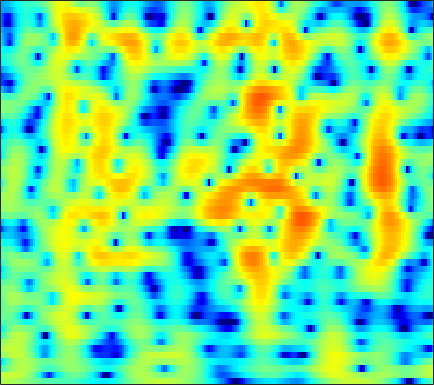

Values plotted in this chart, from the file beside it:
1.8846, 1.9467, 1.9843, 1.9715, 1.9302, 1.8343, 1.6953, 1.562, 1.3501, 1.108, 0.83851, 0.62209, 0.3201, 0.0081464, -0.22785, -0.53974, -0.84197, -1.0562, -1.3201, -1.553, -1.7493, -1.8711, -2.003, -2.0965
2.465, 2.643, 2.843, 2.99, 3.063, 3.104, 3.074, 3.001, 2.83, 2.567, 2.203, 1.857, 1.29, 0.5836, -0.05024, -1.059, -2.293, -3.404, -5.205, -7.493, -10.43, -13.01, -15.24, -13.26
-3.15, -2.377, -1.337, -0.3774, 0.2574, 0.97, 1.524, 1.837, 2.118, 2.251, 2.241, 2.145, 1.904, 1.542, 1.195, 0.6413, 0.002314, -0.5174, -1.233, -1.915, -2.483, -2.78, -2.943, -2.822
-7.797, -5.869, -3.704, -1.987, -0.9556, 0.1291, 0.9297, 1.369, 1.765, 1.968, 2, 1.924, 1.704, 1.372, 1.063, 0.5964, 0.1013, -0.2624, -0.7028, -1.051, -1.275, -1.347, -1.314, -1.146
0.3672, 0.7487, 1.283, 1.798, 2.143, 2.515, 2.764, 2.86, 2.858, 2.695, 2.361, 1.99, 1.326, 0.4515, -0.3556, -1.658, -3.251, -4.657, -6.773, -8.861, -9.888, -9.369, -7.592, -5.626
1.761, 2.007, 2.311, 2.571, 2.726, 2.859, 2.895, 2.85, 2.679, 2.362, 1.884, 1.413, 0.6255, -0.3545, -1.221, -2.56, -4.107, -5.384, -7.147, -8.671, -9.339, -8.989, -7.669, -6.012
0.4198, 0.805, 1.31, 1.77, 2.062, 2.36, 2.537, 2.581, 2.502, 2.257, 1.846, 1.425, 0.7163, -0.1568, -0.9119, -2.029, -3.229, -4.13, -5.221, -6.036, -6.394, -6.289, -5.668, -4.652
-3.976, -2.615, -1.032, 0.2392, 0.9944, 1.761, 2.275, 2.505, 2.615, 2.528, 2.259, 1.936, 1.336, 0.5208, -0.2507, -1.539, -3.216, -4.831, -7.748, -12.47, -24.57, -21.07, -10.97, -6.337
-6.599, -4.834, -2.966, -1.587, -0.8183, -0.09495, 0.3448, 0.5111, 0.5683, 0.4855, 0.2935, 0.09073, -0.2313, -0.5992, -0.9025, -1.347, -1.847, -2.248, -2.739, -3.049, -3.038, -2.762, -2.024, -0.9927
-2.665, -2.282, -1.805, -1.455, -1.315, -1.323, -1.575, -1.924, -2.57, -3.387, -4.258, -4.79, -5.09, -4.821, -4.331, -3.501, -2.646, -2.061, -1.36, -0.7057, -0.06145, 0.4153, 1.043, 1.649
-1.198, -0.9799, -0.7921, -0.7704, -0.89, -1.281, -1.993, -2.802, -4.382, -6.828, -10.73, -15.81, -27.83, -13.81, -9.531, -6.075, -3.781, -2.489, -1.168, -0.1776, 0.6067, 1.118, 1.733, 2.271
-1.639, -1.081, -0.5114, -0.1648, -0.05313, -0.1102, -0.4194, -0.8113, -1.508, -2.299, -3.063, -3.548, -3.835, -3.565, -3.085, -2.318, -1.598, -1.127, -0.5896, -0.1967, 0.04131, 0.1565, 0.3086, 0.5496
-2.273, -1.178, -0.08102, 0.6849, 1.069, 1.354, 1.431, 1.386, 1.221, 0.9881, 0.6902, 0.4953, 0.3316, 0.2406, 0.2033, 0.1904, 0.1477, 0.01857, -0.3357, -0.9163, -1.818, -2.799, -4.543, -6.304
-1.315, -0.4435, 0.4803, 1.134, 1.449, 1.66, 1.663, 1.547, 1.243, 0.7849, 0.284, -0.03094, -0.3641, -0.5756, -0.6392, -0.5999, -0.4667, -0.4175, -0.571, -1.044, -1.879, -2.814, -4.564, -6.534
-0.9286, -0.4332, 0.1106, 0.4679, 0.5999, 0.5712, 0.2738, -0.1603, -1.048, -2.311, -3.942, -5.449, -7.517, -8.31, -7.502, -5.6, -3.808, -2.668, -1.487, -0.7281, -0.2786, -0.02673, 0.2624, 0.5376
-2.58, -2.051, -1.444, -0.9897, -0.7785, -0.7147, -0.9523, -1.351, -2.211, -3.528, -5.543, -7.499, -10.34, -11.67, -10.24, -7.165, -4.606, -3.19, -1.719, -0.5345, 0.377, 0.9121, 1.525, 2.081
-6.024, -4.842, -3.519, -2.486, -1.906, -1.396, -1.158, -1.135, -1.309, -1.693, -2.147, -2.438, -2.814, -2.943, -2.796, -2.463, -1.92, -1.429, -0.8494, -0.3151, 0.2535, 0.6595, 1.155, 1.666
-7.764, -5.888, -3.944, -2.483, -1.657, -0.8536, -0.3061, -0.04213, 0.1273, 0.1645, 0.1618, 0.07711, -0.1225, -0.2394, -0.2962, -0.4567, -0.6995, -0.8345, -1.005, -1.224, -1.313, -1.184, -0.7382, -0.06622
-4.44, -3.267, -1.898, -0.8164, -0.1977, 0.4349, 0.8503, 1.03, 1.149, 1.168, 1.071, 0.9284, 0.8225, 0.6223, 0.3705, 0.01862, -0.59, -1.342, -2.654, -4.576, -7.41, -9.358, -8.313, -4.671
-2.274, -1.574, -0.8265, -0.3221, -0.08387, 0.06224, -0.02947, -0.2299, -0.5974, -1.04, -1.535, -1.71, -1.694, -1.645, -1.583, -1.407, -1.358, -1.653, -2.412, -3.49, -5.016, -5.795, -4.904, -2.605
-2.793, -2.509, -2.3, -2.282, -2.406, -2.836, -3.576, -4.358, -5.829, -7.855, -10.2, -11.75, -11.99, -9.557, -7.383, -5.276, -3.699, -2.675, -1.775, -1.081, -0.3952, 0.07867, 0.86, 1.763
-4.823, -4.807, -4.87, -5.048, -5.32, -5.923, -6.772, -7.643, -9.208, -11.21, -13.87, -15.71, -14.97, -12.39, -9.95, -7.007, -4.92, -3.55, -1.923, -0.6931, 0.4157, 1.173, 2.02, 2.807
-8.216, -8.039, -7.731, -7.594, -7.655, -7.949, -8.561, -9.196, -10.05, -10.86, -11.27, -10.95, -10.39, -8.945, -7.613, -6.029, -4.168, -3.002, -1.597, -0.285, 0.7703, 1.498, 2.348, 3.054
-14.69, -12.11, -9.849, -8.644, -8.243, -8.321, -9.11, -10.11, -12.18, -15.07, -16.95, -15.89, -12.59, -9.219, -7.166, -4.918, -3.173, -1.964, -0.6962, 0.3406, 1.244, 1.765, 2.417, 3.01
-8.961, -7.695, -6.222, -5.31, -4.975, -5.069, -5.673, -6.534, -8.239, -10.28, -11.61, -10.57, -8.455, -5.56, -4.117, -2.27, -0.9418, -0.2177, 0.6143, 1.035, 1.32, 1.409, 1.45, 1.618
-1.476, -1.165, -0.822, -0.5532, -0.4633, -0.5075, -0.7013, -0.9587, -1.307, -1.608, -1.625, -1.523, -1.168, -0.5249, -0.06814, 0.4331, 0.9224, 1.051, 1.014, 0.6727, -0.2168, -1.152, -3.083, -5.515
0.7357, 0.9181, 1.099, 1.21, 1.227, 1.193, 1.034, 0.8955, 0.6583, 0.4147, 0.193, 0.01455, 0.06015, -0.09168, -0.004887, 0.07404, 0.0219, 0.0369, -0.282, -0.7603, -1.716, -2.765, -4.683, -7.098
1.201, 1.344, 1.514, 1.584, 1.578, 1.458, 1.215, 0.9483, 0.4736, -0.08908, -0.7566, -1.186, -1.812, -2.183, -2.363, -2.281, -2.085, -1.863, -1.525, -1.388, -1.276, -1.362, -1.385, -1.427
0.9877, 1.259, 1.605, 1.841, 1.927, 1.837, 1.546, 1.124, 0.3193, -0.8355, -2.347, -3.678, -6.091, -7.671, -8.469, -7.594, -5.524, -4.322, -2.676, -1.545, -0.5793, -0.04685, 0.5184, 0.9626
-1.668, -0.5477, 0.6964, 1.61, 2.035, 2.274, 2.119, 1.745, 0.8819, -0.4704, -2.413, -4.473, -7.859, -12.87, -15.15, -11.11, -7.371, -5.12, -3.1, -1.355, -0.1436, 0.699, 1.481, 2.123
-5.269, -2.647, -0.372, 1.101, 1.794, 2.317, 2.371, 2.178, 1.56, 0.6349, -0.6143, -1.576, -3.227, -4.266, -5.077, -5.369, -5.139, -4.639, -3.538, -2.356, -1.03, -0.1738, 0.9139, 1.684
-1.066, -0.2813, 0.767, 1.622, 2.1, 2.477, 2.578, 2.44, 2.015, 1.282, 0.3092, -0.6491, -2.024, -3.846, -5.123, -7.438, -9.258, -10.15, -8.929, -6.456, -3.945, -2.361, -0.6691, 0.5868
0.101, 0.5047, 1.162, 1.738, 2.108, 2.409, 2.526, 2.427, 2.108, 1.478, 0.5879, -0.3863, -1.673, -3.859, -5.317, -8.786, -12.5, -15.44, -12.88, -8.503, -5.426, -3.492, -1.569, -0.06374
-2.356, -1.474, -0.3407, 0.6091, 1.18, 1.728, 2.003, 2.039, 1.855, 1.423, 0.7321, 0.1071, -1.064, -2.261, -3.344, -4.676, -5.667, -6.177, -6.01, -5.406, -4.099, -3.111, -1.597, -0.2773
-6.844, -4.498, -2.305, -0.7255, 0.1213, 0.9432, 1.398, 1.566, 1.51, 1.228, 0.685, 0.1673, -0.7985, -1.843, -2.864, -4.108, -5.596, -6.553, -7.629, -7.543, -6.308, -4.806, -2.762, -0.8034
-5.784, -4.336, -2.734, -1.446, -0.7149, -0.02021, 0.4023, 0.5317, 0.5021, 0.2122, -0.2686, -0.8307, -1.595, -2.696, -3.677, -5.286, -7.729, -10.03, -16.24, -29.67, -12.99, -8.249, -4.144, -1.222
-4.785, -4.22, -3.399, -2.633, -2.135, -1.688, -1.458, -1.474, -1.675, -2.107, -2.692, -3.176, -3.947, -4.617, -5.18, -5.882, -6.633, -7.021, -7.402, -6.853, -5.526, -4.059, -1.976, -0.04072
-7.471, -6.716, -5.54, -4.567, -4.012, -3.558, -3.499, -3.682, -4.293, -5.203, -6.423, -7.355, -8.468, -9.122, -8.905, -8.395, -7.281, -6.645, -5.403, -4.168, -2.799, -1.673, -0.1935, 1.268
-14.11, -10.55, -7.596, -5.821, -5.032, -4.508, -4.569, -4.961, -6.012, -7.761, -10.37, -13.38, -19.41, -25.02, -18.84, -13.41, -10.28, -8.347, -6.292, -4.436, -2.63, -1.424, 0.1899, 1.639
-7.605, -6.595, -5.269, -4.265, -3.814, -3.596, -3.825, -4.31, -5.322, -6.869, -8.854, -10.44, -12.83, -14.1, -13.55, -12.73, -11.26, -9.869, -8.09, -5.972, -3.922, -2.439, -0.5558, 1.1
-2.182, -1.995, -1.761, -1.571, -1.518, -1.62, -1.933, -2.366, -3.145, -4.165, -5.477, -6.563, -8.098, -10.03, -11.24, -13.86, -15.9, -16.32, -13.13, -9.506, -6.357, -4.272, -1.992, 0.03791
0.06482, 0.08818, 0.09367, 0.04917, -0.01221, -0.1663, -0.4401, -0.7122, -1.26, -1.988, -2.916, -3.821, -5.306, -6.92, -8.902, -11.75, -14.63, -15.59, -13.22, -9.922, -7.232, -5.589, -3.471, -1.485
0.06472, -0.01836, -0.08186, -0.1252, -0.1437, -0.1443, -0.1573, -0.1797, -0.2813, -0.5247, -0.9067, -1.297, -2.051, -2.93, -3.714, -4.768, -5.713, -6.385, -6.927, -7.407, -7.997, -8.067, -7.17, -4.852
-2.421, -2.691, -3.016, -3.154, -3.091, -2.734, -2.112, -1.607, -0.9115, -0.3463, 0.001495, 0.1306, 0.1846, -0.1333, -0.3815, -0.8884, -1.705, -2.424, -3.691, -5.698, -9.024, -13.17, -16.27, -8.123
-8.178, -8.926, -10.43, -12.19, -12.76, -11.17, -8.236, -6.215, -4.032, -2.365, -1.173, -0.5417, 0.04487, 0.381, 0.4522, 0.3662, 0.09886, -0.1789, -0.746, -1.41, -1.976, -2.159, -1.878, -0.8848
-13.58, -13.9, -15.2, -17.9, -19.61, -16.36, -11.6, -8.823, -6.065, -4.027, -2.503, -1.654, -0.836, -0.1811, 0.09523, 0.3344, 0.5088, 0.5578, 0.5796, 0.6464, 0.7773, 0.9179, 1.265, 1.741
-14.13, -12.97, -11.89, -10.99, -10.25, -8.993, -7.46, -6.246, -4.741, -3.446, -2.367, -1.691, -1.014, -0.5604, -0.2543, 0.05201, 0.2849, 0.4459, 0.7343, 1.058, 1.414, 1.713, 2.134, 2.534
-9.841, -8.93, -7.855, -6.839, -6.091, -5.124, -4.195, -3.511, -2.681, -1.986, -1.471, -1.184, -0.9479, -0.9383, -0.9356, -0.9865, -1.003, -0.854, -0.4766, 0.08452, 0.7956, 1.379, 2.078, 2.686
-6.005, -5.429, -4.714, -4, -3.454, -2.753, -2.118, -1.677, -1.183, -0.837, -0.7265, -0.8212, -1.179, -1.935, -2.711, -4.008, -5.323, -5.681, -4.975, -3.27, -1.359, -0.08629, 1.298, 2.4
-4.67, -4.344, -3.923, -3.466, -3.087, -2.506, -1.891, -1.481, -0.9933, -0.6682, -0.5998, -0.7987, -1.456, -2.528, -3.9, -6.972, -12.46, -19.74, -13.2, -6.839, -3.313, -1.521, 0.3023, 1.643
-5.462, -5.665, -5.894, -5.952, -5.75, -5.051, -3.965, -3.085, -2.02, -1.197, -0.6528, -0.4487, -0.5372, -0.991, -1.557, -2.495, -3.336, -3.645, -3.467, -2.744, -1.841, -1.168, -0.4417, 0.2086
-6.809, -8.031, -10.55, -14.11, -15.72, -12.41, -8.177, -5.694, -3.26, -1.52, -0.3109, 0.3342, 0.8929, 1.033, 0.9551, 0.8861, 0.6836, 0.4416, 0.1512, -0.188, -0.7083, -1.338, -2.654, -4.295
-7.449, -8.688, -10.79, -13.01, -13.61, -11.73, -8.617, -6.455, -4.069, -2.223, -0.8527, -0.1549, 0.5233, 0.9316, 1.092, 1.072, 0.8964, 0.6957, 0.3632, -0.1082, -0.8598, -1.769, -3.578, -6.411
-8.774, -9.771, -10.76, -11.16, -10.89, -9.823, -8.271, -6.945, -5.262, -3.81, -2.701, -2.107, -1.634, -1.414, -1.433, -1.793, -2.226, -2.459, -2.644, -2.584, -2.31, -2.021, -1.551, -0.9596
-11.43, -13.55, -17.14, -19.12, -17.14, -13.33, -10.21, -8.393, -6.444, -4.993, -4.016, -3.502, -3.28, -3.598, -4.238, -5.501, -7.418, -9.128, -10.53, -8.876, -5.913, -3.868, -1.655, 0.1761
-11.28, -13.14, -15.85, -17.09, -15.66, -12.58, -9.834, -8.187, -6.451, -5.195, -4.338, -3.993, -3.891, -4.304, -5, -6.433, -8.758, -11.16, -13.6, -10.67, -6.499, -4.016, -1.37, 0.7206
-9.205, -9.628, -9.937, -9.806, -9.402, -8.521, -7.439, -6.605, -5.593, -4.763, -4.145, -3.891, -3.729, -3.76, -3.845, -4.2, -4.552, -4.726, -4.486, -3.691, -2.437, -1.337, 0.1507, 1.551
-9.11, -9.002, -8.698, -8.186, -7.691, -6.939, -6.134, -5.545, -4.826, -4.214, -3.764, -3.49, -3.26, -3.118, -3.054, -2.982, -2.843, -2.641, -2.19, -1.52, -0.6558, 0.08207, 1.115, 2.131
